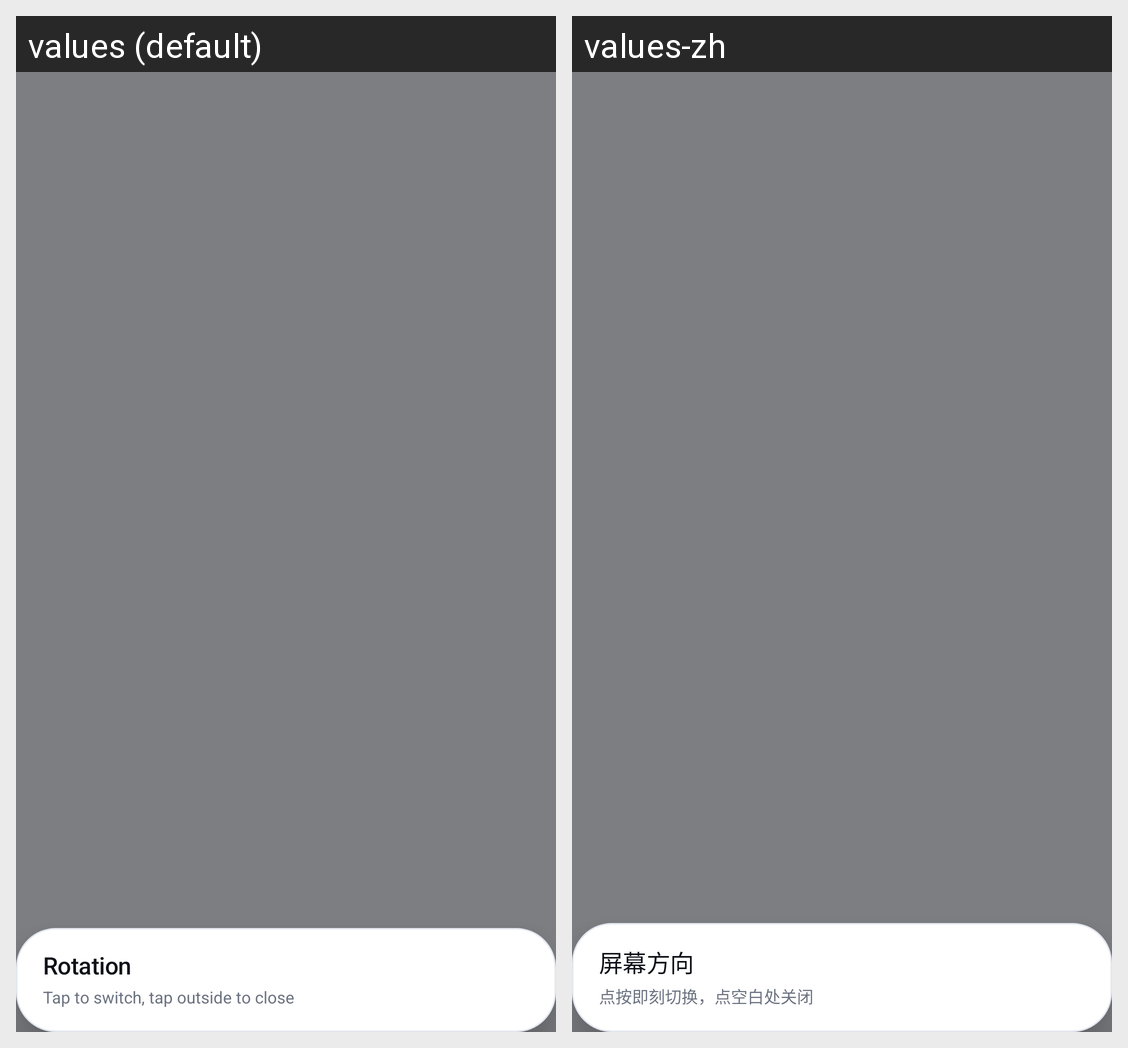

Translations of the strings shown on this Android screen, per locale in the grid:
Android screen res/layout/activity_tile_menu.xml rendered under 2 locales, left to right: values (default), values-zh. Device: Nexus 5 (rendered at 1080×1920; each locale shown at half size, 540×960, under a caption strip naming it); theme Theme.ScreenRotator.Popup.
Strings drawn on this screen, with the default value and each locale's value (text and hints the layout hard-codes, and strings that could not be matched under every locale, appear in the picture but are not listed):

tile_label
  values: Rotation
  values-zh: 屏幕方向

tile_menu_hint
  values: Tap to switch, tap outside to close
  values-zh: 点按即刻切换，点空白处关闭
